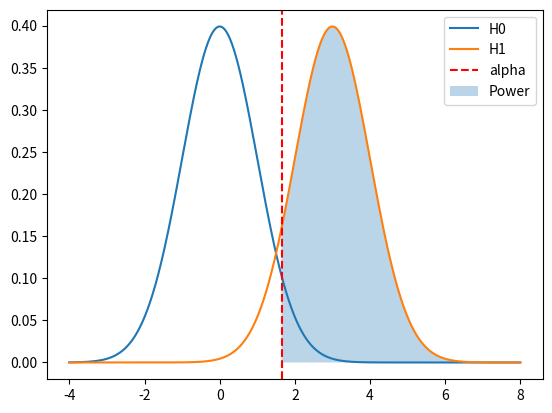

The matplotlib source for this figure:
import matplotlib.pyplot as plt
import numpy as np
from scipy.stats import norm
 
arreglo1 = np.linspace(-4,8,1000)
h0 = norm.pdf(arreglo1,0,1)
h1 = norm.pdf(arreglo1,3,1)
 
 
plt.plot(arreglo1,h0,label="H0")
plt.plot(arreglo1,h1,label="H1")
plt.axvline(norm.ppf(0.95), color='red', linestyle='--', label ='alpha')
plt.fill_between(arreglo1[arreglo1>norm.ppf(0.95)], h1[arreglo1>norm.ppf(0.95)], alpha=0.3 , label = 'Power')
plt.legend()
plt.show()
 
